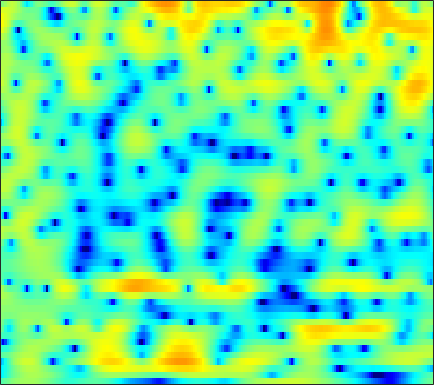

The table this chart was drawn from, first rows:
-2.7673, -2.2161, -1.519, -0.8798, -0.44299, 0.088926, 0.54645, 0.84143, 1.1724, 1.4237, 1.6094, 1.6994, 1.7618, 1.7647, 1.7272, 1.6186, 1.4372, 1.2594, 0.97198, 0.63372, 0.24595, -0.093612, -0.56498, -1.0797
-7.588, -6.327, -4.843, -3.553, -2.697, -1.692, -0.8245, -0.2591, 0.3907, 0.9272, 1.356, 1.614, 1.871, 2.035, 2.1, 2.113, 2.05, 1.951, 1.762, 1.501, 1.18, 0.9047, 0.4945, 0.03585
-7.579, -6.644, -5.295, -3.926, -2.939, -1.713, -0.6153, 0.1073, 0.9322, 1.596, 2.111, 2.396, 2.644, 2.745, 2.733, 2.592, 2.329, 2.054, 1.596, 1.049, 0.4439, -0.02776, -0.6551, -1.243
-10.51, -8.313, -5.643, -3.425, -2.031, -0.4745, 0.8166, 1.624, 2.498, 3.163, 3.629, 3.855, 3.974, 3.898, 3.701, 3.245, 2.548, 1.847, 0.6326, -0.9663, -3.08, -5.137, -8.913, -14.72
-2.12, -1.97, -1.605, -1.092, -0.6389, -0.01389, 0.6272, 1.088, 1.649, 2.114, 2.473, 2.662, 2.79, 2.768, 2.65, 2.346, 1.879, 1.419, 0.6572, -0.2538, -1.278, -2.074, -3.08, -3.87
-4.345, -4.652, -4.597, -4.056, -3.421, -2.454, -1.477, -0.7908, 0.0504, 0.7575, 1.328, 1.67, 2.012, 2.227, 2.309, 2.324, 2.232, 2.11, 1.879, 1.578, 1.227, 0.9384, 0.5267, 0.08561
-14.03, -20.1, -15.97, -10.34, -7.671, -5.15, -3.334, -2.278, -1.166, -0.3097, 0.3332, 0.6915, 1.044, 1.286, 1.407, 1.512, 1.577, 1.619, 1.67, 1.713, 1.749, 1.762, 1.738, 1.661
-2.601, -3.284, -3.749, -3.747, -3.487, -2.922, -2.206, -1.655, -0.9951, -0.5173, -0.2303, -0.182, -0.3465, -0.7432, -1.149, -1.733, -2.119, -2.142, -1.708, -0.9056, 0.009372, 0.661, 1.402, 1.948
-0.4096, -2.204, -4.951, -7.488, -7.773, -5.759, -3.261, -1.722, -0.1953, 0.7658, 1.201, 1.175, 0.6459, -0.5687, -2.088, -5.28, -11.11, -15.62, -8.597, -3.571, -0.5806, 0.8995, 2.229, 3.01
0.08039, -1.162, -2.884, -4.12, -4.293, -3.4, -1.958, -0.9021, 0.2513, 1.075, 1.575, 1.754, 1.754, 1.519, 1.249, 0.8518, 0.5571, 0.5037, 0.6751, 1.044, 1.481, 1.743, 1.926, 1.822
0.4416, 0.2239, -0.02826, -0.1861, -0.2263, -0.1634, 0.00416, 0.1756, 0.4161, 0.6408, 0.8084, 0.8869, 0.9507, 0.9629, 0.9423, 0.8972, 0.8504, 0.8196, 0.7928, 0.7603, 0.6948, 0.6021, 0.3907, 0.05216
0.6211, 0.6296, 0.6041, 0.5479, 0.5076, 0.4519, 0.4062, 0.3762, 0.3393, 0.3077, 0.2744, 0.2514, 0.2175, 0.1877, 0.1691, 0.1428, 0.1239, 0.1129, 0.09376, 0.07418, 0.03136, -0.01153, -0.09282, -0.2183
1.326, 1.287, 1.176, 1.005, 0.8551, 0.6207, 0.3712, 0.174, -0.09287, -0.3499, -0.5713, -0.7059, -0.845, -0.9214, -0.9461, -0.9381, -0.906, -0.8818, -0.8348, -0.7663, -0.6676, -0.5488, -0.3717, -0.1673
2.418, 2.14, 1.712, 1.265, 0.9308, 0.4792, -0.009711, -0.4299, -1.063, -1.803, -2.57, -3.038, -3.359, -3.285, -3.033, -2.633, -2.349, -2.275, -2.359, -2.557, -2.645, -2.486, -1.848, -0.8466
2.32, 1.272, -0.2493, -1.477, -1.939, -1.902, -1.65, -1.675, -2.291, -3.862, -6.996, -11.28, -20.96, -10.86, -6.753, -3.787, -2.48, -2.287, -3.079, -5.508, -11.31, -25.34, -9.548, -3.034
-1.188, -3.23, -7.467, -14.53, -14.69, -8.389, -5.004, -3.589, -2.663, -2.495, -2.798, -3.084, -3.134, -2.547, -1.827, -0.8873, -0.2182, 0.01216, -0.01708, -0.3108, -0.5872, -0.5305, 0.08119, 1.146
-1.981, -2.442, -3.046, -3.411, -3.438, -3.111, -2.554, -2.09, -1.53, -1.072, -0.6982, -0.462, -0.1492, 0.1777, 0.424, 0.7369, 1.005, 1.161, 1.293, 1.375, 1.439, 1.484, 1.552, 1.614
-2.105, -2.009, -1.912, -1.79, -1.664, -1.432, -1.136, -0.8903, -0.54, -0.1924, 0.1513, 0.3992, 0.7041, 0.975, 1.155, 1.358, 1.509, 1.588, 1.644, 1.637, 1.561, 1.458, 1.254, 0.9555
-2.302, -2.135, -1.937, -1.744, -1.576, -1.316, -0.9992, -0.734, -0.3501, 0.04963, 0.4369, 0.714, 1.045, 1.329, 1.505, 1.683, 1.793, 1.828, 1.814, 1.724, 1.549, 1.364, 1.031, 0.5942
-2.522, -2.58, -2.679, -2.728, -2.679, -2.443, -2.01, -1.579, -0.9279, -0.256, 0.3678, 0.7799, 1.251, 1.616, 1.821, 2.007, 2.101, 2.115, 2.06, 1.928, 1.721, 1.512, 1.159, 0.7113
-2.431, -3.182, -4.503, -5.984, -6.832, -6.814, -5.407, -3.993, -2.196, -0.7165, 0.433, 1.092, 1.732, 2.139, 2.319, 2.422, 2.409, 2.344, 2.207, 2.031, 1.825, 1.645, 1.366, 1.021
-0.3886, -1.571, -3.887, -7.495, -11.24, -12.27, -7.139, -4.154, -1.385, 0.4634, 1.671, 2.255, 2.674, 2.753, 2.626, 2.27, 1.782, 1.401, 0.9622, 0.6759, 0.5512, 0.5289, 0.5293, 0.497
2.559, 2.035, 1.289, 0.6405, 0.348, 0.353, 0.8153, 1.352, 2.101, 2.716, 3.064, 3.101, 2.823, 2.106, 1.259, -0.3157, -2.403, -4.153, -6.075, -6.388, -5.357, -4.457, -3.51, -2.909
2.918, 2.632, 2.354, 2.243, 2.276, 2.479, 2.799, 3.067, 3.382, 3.555, 3.511, 3.28, 2.641, 1.548, 0.358, -1.869, -5.074, -8.403, -13.46, -13.14, -10.08, -8.725, -8.042, -8.185
0.3701, -0.3001, -0.7765, -0.5635, 0.0006085, 1.012, 2.05, 2.723, 3.44, 3.896, 4.075, 4.021, 3.679, 3.035, 2.352, 1.202, -0.1405, -1.194, -2.518, -3.669, -4.757, -5.734, -7.626, -10.83
-5.383, -9.127, -19.6, -12.28, -6.938, -2.888, -0.3642, 0.9613, 2.224, 3.068, 3.573, 3.771, 3.833, 3.678, 3.44, 2.981, 2.392, 1.874, 1.102, 0.2483, -0.7216, -1.533, -2.713, -3.933
-3.513, -4.305, -4.903, -4.489, -3.611, -2.237, -0.9763, -0.1871, 0.6365, 1.24, 1.683, 1.927, 2.164, 2.311, 2.362, 2.349, 2.234, 2.085, 1.8, 1.417, 0.9446, 0.5444, -0.03007, -0.6155
-0.4565, -0.4998, -0.5673, -0.5972, -0.5917, -0.5825, -0.6196, -0.6918, -0.8272, -0.9538, -0.962, -0.838, -0.4978, -0.003156, 0.3979, 0.8971, 1.294, 1.508, 1.668, 1.688, 1.589, 1.444, 1.165, 0.8023
1.955, 1.927, 1.76, 1.431, 1.054, 0.3606, -0.6317, -1.625, -3.33, -5.403, -7.203, -7.385, -5.801, -3.66, -2.248, -0.7619, 0.3153, 0.8928, 1.416, 1.719, 1.844, 1.837, 1.717, 1.487
3.321, 3.287, 3.103, 2.717, 2.271, 1.407, 0.1496, -1.13, -3.468, -6.799, -10.91, -11.6, -7.987, -4.685, -2.925, -1.287, -0.2228, 0.305, 0.7422, 0.9708, 1.052, 1.049, 0.9793, 0.8261
3.012, 3.153, 3.215, 3.117, 2.929, 2.504, 1.895, 1.333, 0.4779, -0.359, -0.9913, -1.217, -1.178, -0.9185, -0.7128, -0.5502, -0.5981, -0.7717, -1.137, -1.563, -1.889, -1.998, -1.965, -1.833
1.433, 1.896, 2.367, 2.691, 2.84, 2.941, 2.933, 2.859, 2.699, 2.476, 2.221, 2.005, 1.664, 1.223, 0.777, -0.04778, -1.228, -2.424, -4.526, -7.21, -9.661, -9.908, -8.077, -5.995
-0.9827, -0.3343, 0.373, 0.9821, 1.408, 1.955, 2.444, 2.753, 3.077, 3.262, 3.299, 3.21, 2.922, 2.411, 1.855, 0.8283, -0.5931, -1.998, -4.484, -7.791, -11.18, -11.49, -8.864, -6.315
-3.831, -3.798, -3.698, -3.205, -2.481, -1.222, 0.1008, 1.002, 1.988, 2.704, 3.139, 3.292, 3.277, 3.018, 2.672, 2.019, 1.171, 0.4333, -0.6135, -1.618, -2.375, -2.693, -2.784, -2.608
-6.288, -8.482, -13.68, -17.37, -11.34, -5.819, -2.429, -0.648, 1.055, 2.196, 2.907, 3.213, 3.368, 3.284, 3.094, 2.711, 2.215, 1.799, 1.228, 0.666, 0.1345, -0.2293, -0.6707, -1.081
-3.049, -4.042, -5.186, -5.255, -4.309, -2.405, -0.5065, 0.6842, 1.897, 2.704, 3.158, 3.29, 3.232, 2.969, 2.678, 2.225, 1.759, 1.428, 1.014, 0.6261, 0.207, -0.1588, -0.7609, -1.552
0.6048, 0.5453, 0.6218, 0.9194, 1.277, 1.876, 2.503, 2.91, 3.291, 3.431, 3.277, 2.955, 2.255, 1.278, 0.4273, -0.7113, -1.564, -1.87, -1.862, -1.631, -1.456, -1.493, -1.864, -2.684
0.9694, 1.306, 1.847, 2.438, 2.877, 3.414, 3.817, 3.998, 4.039, 3.788, 3.174, 2.433, 0.9758, -1.176, -3.443, -7.862, -14.15, -13.67, -8.362, -5.192, -3.434, -2.714, -2.35, -2.545
-2.786, -1.67, -0.148, 1.216, 2.084, 2.998, 3.632, 3.919, 4.032, 3.812, 3.242, 2.563, 1.294, -0.4316, -2.022, -4.341, -6.119, -6.367, -5.388, -4.016, -2.915, -2.347, -1.911, -1.809
-10.22, -6.497, -3.121, -0.752, 0.5867, 1.926, 2.847, 3.3, 3.609, 3.605, 3.318, 2.926, 2.199, 1.3, 0.5622, -0.3951, -1.194, -1.623, -1.96, -2.074, -2.047, -1.987, -1.909, -1.872
-6.326, -4.637, -2.484, -0.6265, 0.5235, 1.749, 2.638, 3.103, 3.467, 3.569, 3.423, 3.163, 2.635, 1.93, 1.308, 0.3885, -0.5923, -1.321, -2.208, -2.934, -3.385, -3.507, -3.433, -3.179
-3.092, -1.985, -0.5948, 0.6353, 1.427, 2.295, 2.958, 3.312, 3.606, 3.688, 3.553, 3.31, 2.788, 2.02, 1.271, 0.01825, -1.571, -3.012, -5.251, -7.654, -9.285, -9.2, -7.73, -6.015
-1.46, -0.491, 0.564, 1.386, 1.888, 2.421, 2.818, 3.041, 3.245, 3.32, 3.25, 3.078, 2.658, 1.975, 1.256, -0.03925, -1.805, -3.551, -6.716, -11.31, -16.91, -15.37, -10.56, -7.446
0.372, 0.8479, 1.245, 1.427, 1.461, 1.452, 1.447, 1.514, 1.698, 1.97, 2.234, 2.36, 2.358, 2.118, 1.759, 1.021, -0.0007109, -0.9325, -2.332, -3.68, -4.678, -5.07, -5.156, -4.966
2.633, 2.464, 1.956, 1.094, 0.1915, -1.262, -2.58, -2.974, -2.303, -0.8424, 0.5913, 1.454, 2.26, 2.683, 2.773, 2.63, 2.22, 1.78, 1.06, 0.2252, -0.6764, -1.403, -2.472, -3.767
3.886, 3.363, 2.316, 0.6992, -1.048, -4.576, -11.05, -18.7, -9.345, -3.924, -0.9133, 0.5597, 1.871, 2.639, 2.944, 3.064, 2.911, 2.647, 2.139, 1.448, 0.5937, -0.1691, -1.403, -3.027
3.341, 2.923, 2.151, 1.134, 0.2436, -1.021, -2.046, -2.412, -2.18, -1.377, -0.4281, 0.2113, 0.8707, 1.283, 1.426, 1.404, 1.176, 0.8775, 0.3476, -0.2713, -0.9329, -1.423, -2.05, -2.593
2.801, 2.635, 2.289, 1.843, 1.464, 0.9507, 0.4961, 0.2384, 0.05385, 0.01094, 0.06416, 0.1298, 0.1921, 0.1717, 0.0636, -0.2436, -0.7651, -1.302, -2.21, -3.212, -4.139, -4.591, -4.666, -4.139
2.479, 2.567, 2.533, 2.329, 2.073, 1.643, 1.134, 0.7428, 0.2653, -0.1247, -0.3943, -0.5145, -0.5943, -0.6824, -0.8106, -1.151, -1.819, -2.59, -4.182, -6.663, -10.6, -14.52, -13.61, -8.282
1.656, 2.036, 2.231, 2.068, 1.726, 1.04, 0.1018, -0.7304, -1.956, -3.064, -3.723, -3.774, -3.323, -2.631, -2.167, -1.773, -1.781, -2.071, -2.908, -4.298, -5.979, -6.891, -6.418, -4.269
0.5944, 1.101, 1.269, 0.955, 0.4308, -0.6899, -2.292, -3.9, -6.862, -11.47, -18.28, -16.03, -9.816, -6.071, -4.236, -2.572, -1.514, -1.056, -0.6966, -0.559, -0.468, -0.331, 0.07125, 0.6948
1.024, 1.125, 0.839, 0.129, -0.6538, -2.033, -3.712, -5.102, -7.147, -9.086, -10.08, -9.578, -7.617, -5.328, -3.805, -2.167, -0.9391, -0.2435, 0.4294, 0.924, 1.275, 1.497, 1.769, 2.042
2.986, 2.533, 1.618, 0.2629, -1.035, -3.088, -5.383, -6.976, -8.136, -7.957, -6.923, -5.867, -4.37, -2.919, -1.903, -0.7563, 0.1367, 0.6739, 1.168, 1.47, 1.639, 1.702, 1.703, 1.663
5.437, 4.684, 3.365, 1.606, -0.128, -3.194, -7.838, -13.84, -24.8, -11.36, -6.631, -4.472, -2.442, -1.012, -0.2178, 0.5641, 1.077, 1.272, 1.354, 1.207, 0.9003, 0.5805, 0.1043, -0.3946
6.567, 5.847, 4.693, 3.318, 2.101, 0.3307, -1.48, -2.651, -3.401, -3.181, -2.327, -1.593, -0.7049, -0.03414, 0.3053, 0.5546, 0.5292, 0.3004, -0.2527, -1.093, -2.243, -3.256, -4.687, -6.127
6.085, 5.561, 4.816, 3.986, 3.35, 2.464, 1.618, 1.039, 0.4343, 0.02739, -0.2127, -0.2929, -0.3155, -0.2939, -0.3034, -0.4577, -0.8822, -1.4, -2.548, -4.223, -6.591, -8.826, -12.34, -15.54
4.769, 4.513, 4.257, 4.021, 3.817, 3.406, 2.853, 2.364, 1.541, 0.6666, -0.2036, -0.7494, -1.207, -1.287, -1.179, -1.045, -1.124, -1.427, -2.326, -3.957, -6.5, -9.376, -15.08, -21.19
-0.01553, 0.4159, 1.49, 2.514, 2.989, 3.243, 2.989, 2.463, 1.259, -0.6217, -3.276, -5.76, -8.043, -6.374, -4.246, -2.019, -0.6372, -0.1197, 0.09737, -0.2681, -1.056, -1.789, -2.753, -3.244
